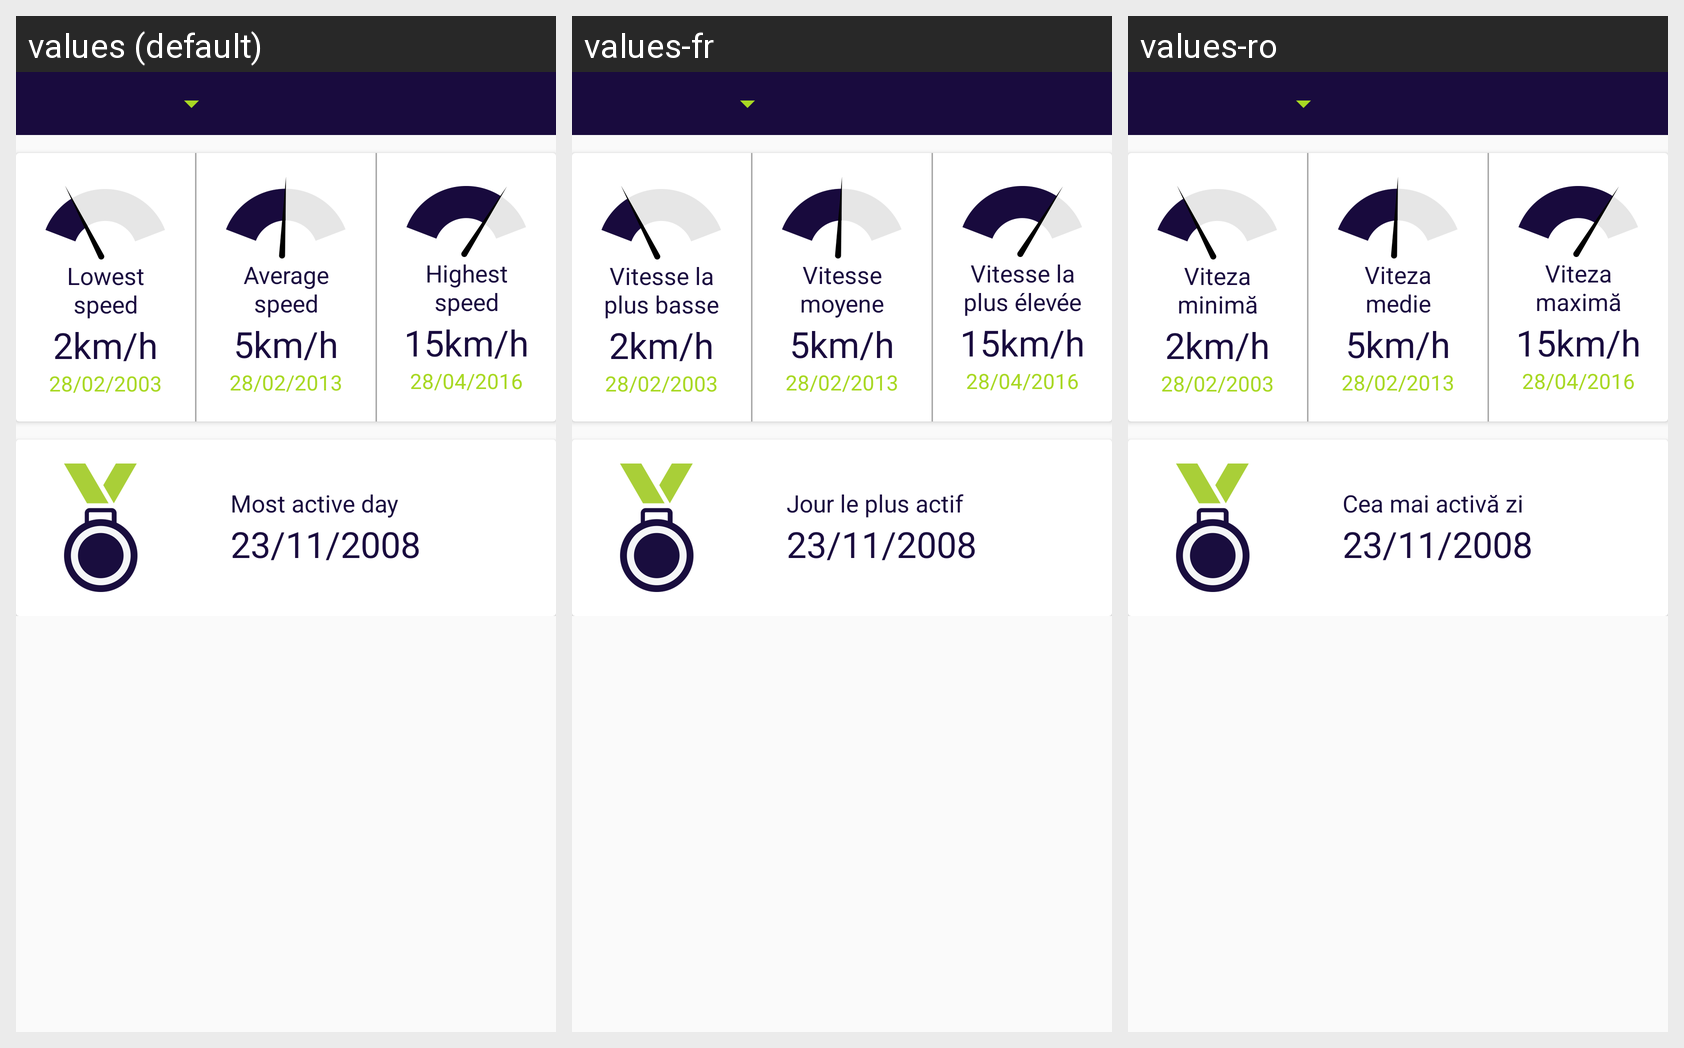

Locale-by-locale string values for the Android screen shown in this grid:
Android screen res/layout/content_speed_info.xml rendered under 3 locales, left to right: values (default), values-fr, values-ro. Device: Nexus 5 (rendered at 1080×1920; each locale shown at half size, 540×960, under a caption strip naming it); theme AppTheme.
Strings drawn on this screen, with the default value and each locale's value (text and hints the layout hard-codes, and strings that could not be matched under every locale, appear in the picture but are not listed):

average_speed_text
  values: Average speed
  values-fr: Vitesse moyene
  values-ro: Viteza medie

lowest_speed
  values: Lowest speed
  values-fr: Vitesse la plus basse
  values-ro: Viteza minimă

best_speed
  values: Highest speed
  values-fr: Vitesse la plus élevée
  values-ro: Viteza maximă

most_active_day
  values: Most active day
  values-fr: Jour le plus actif
  values-ro: Cea mai activă zi
